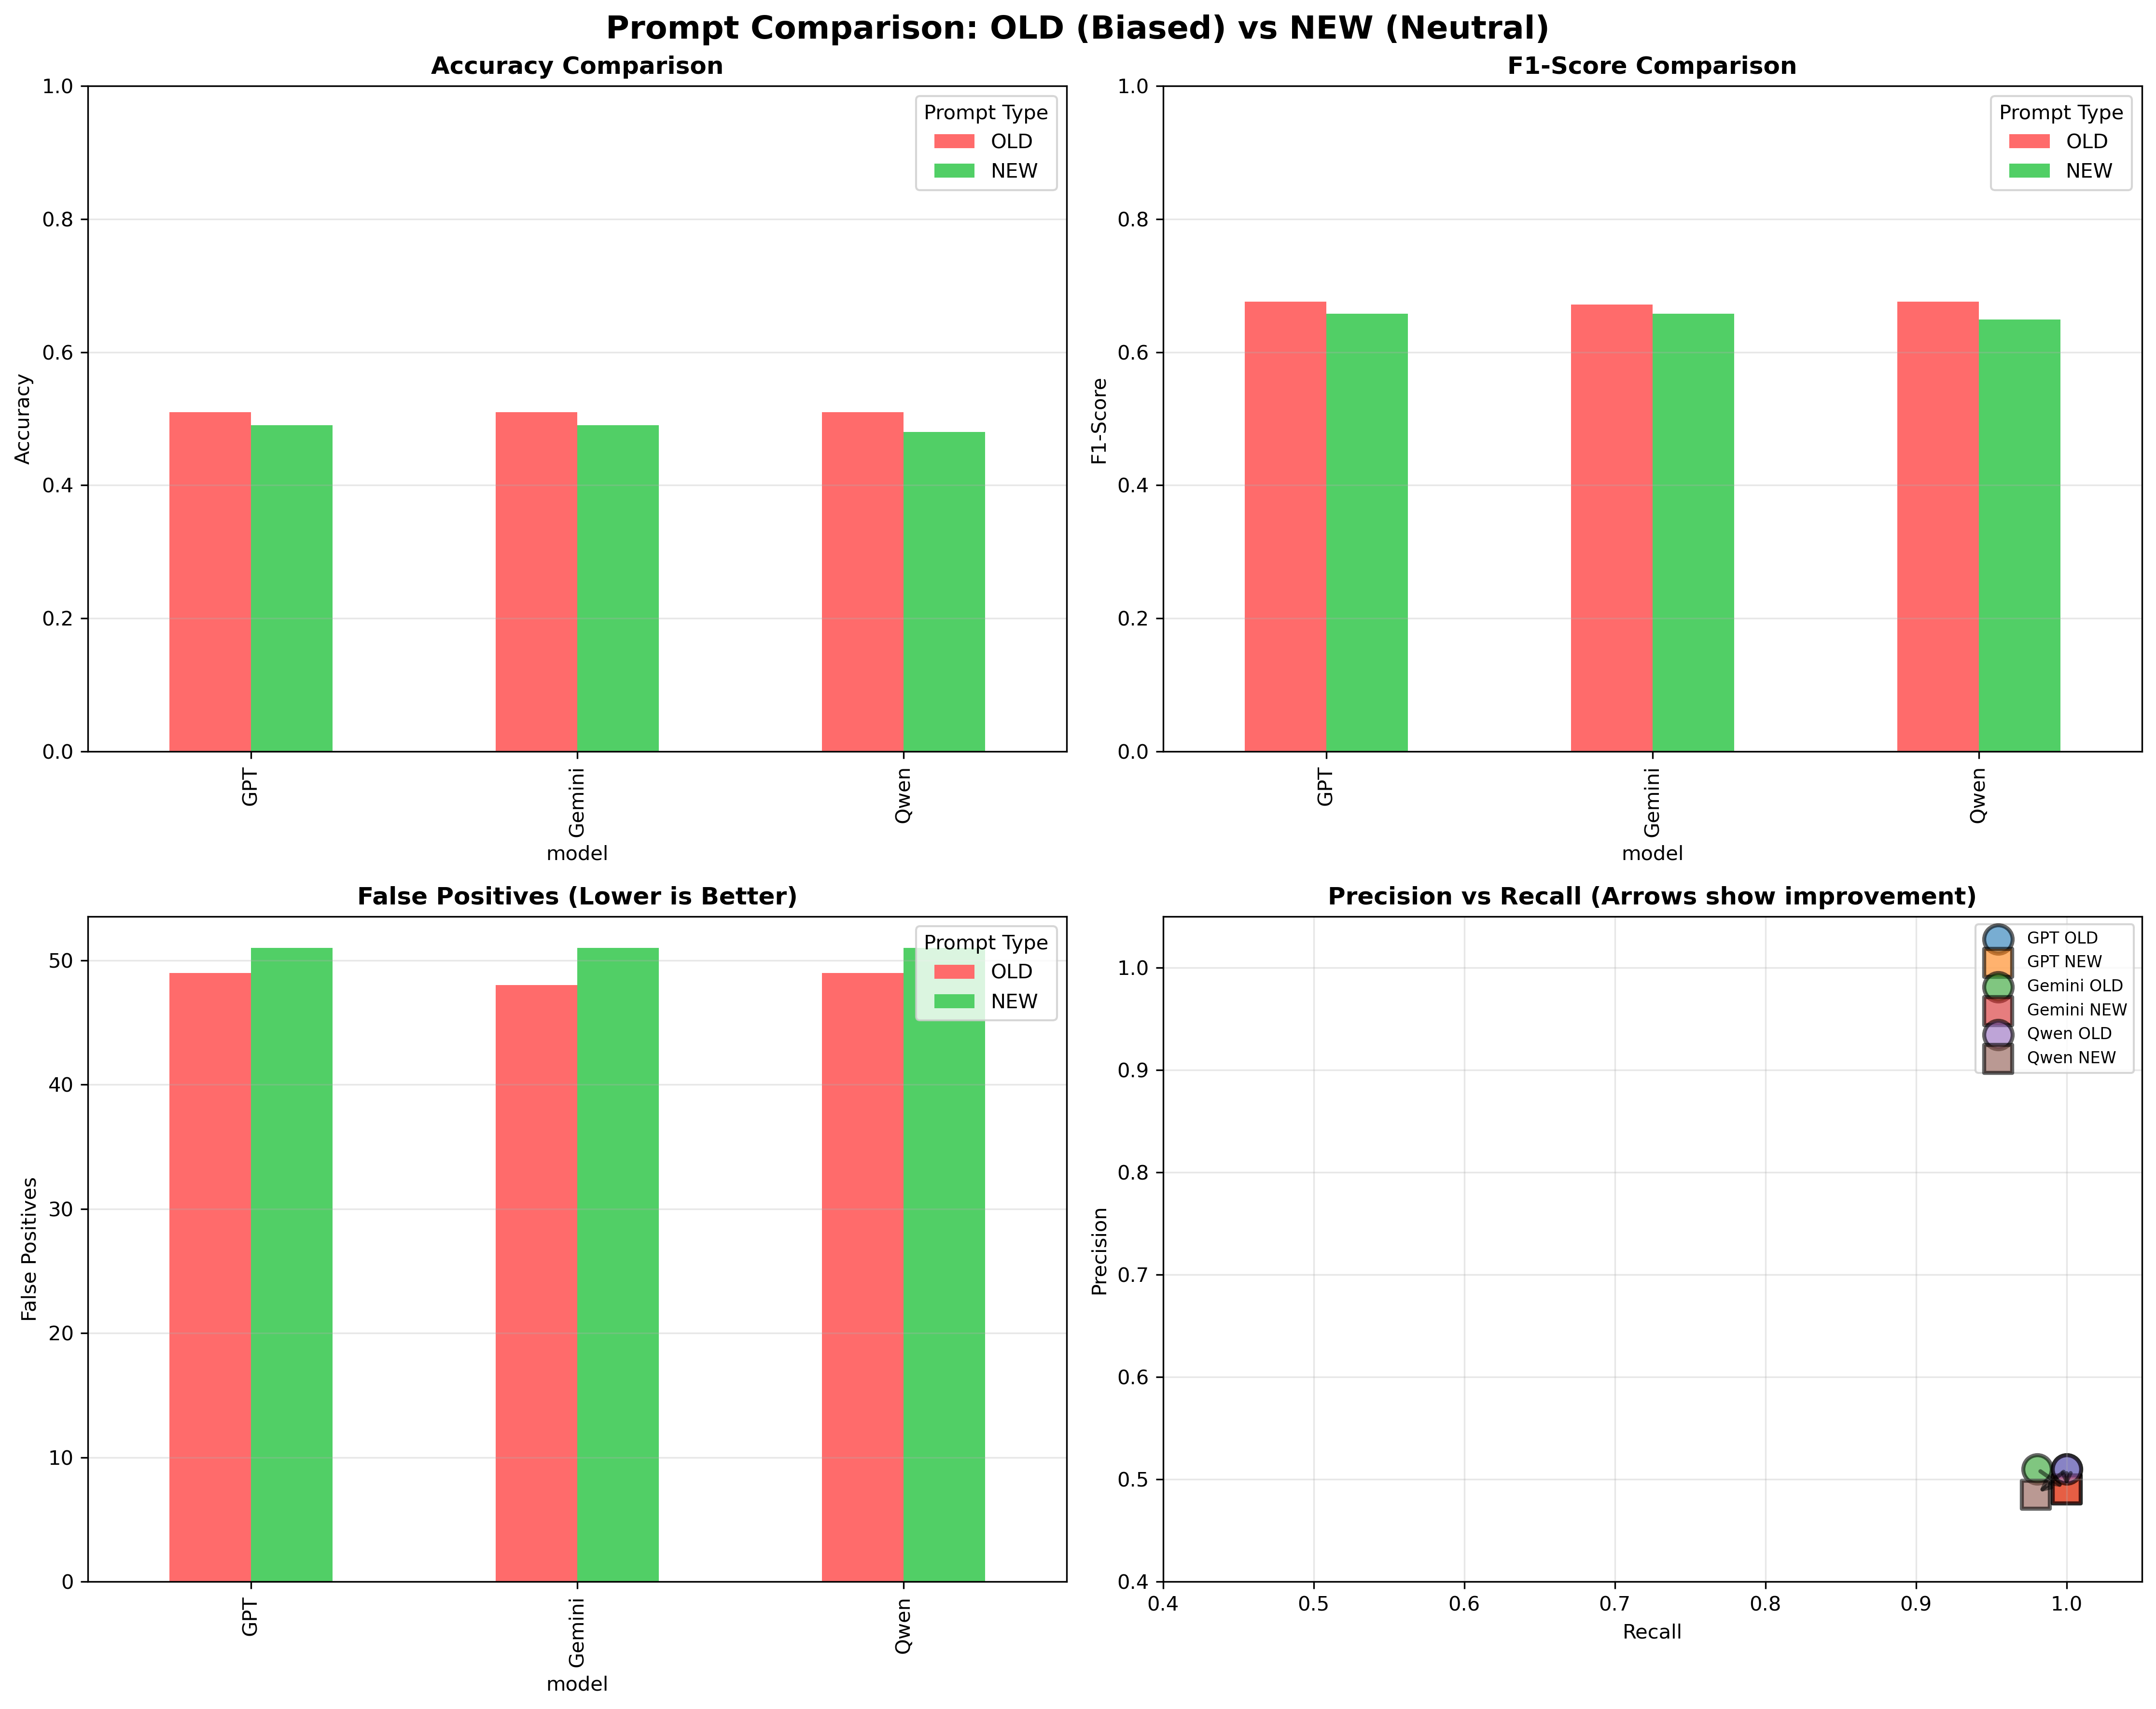

The table this chart was drawn from, first rows:
model, prompt, accuracy, precision, recall, f1, tn, fp, fn, tp, total
GPT, OLD, 0.51, 0.51, 1.0, 0.6755, 0, 49, 0, 51, 100
GPT, NEW, 0.49, 0.49, 1.0, 0.6577, 0, 51, 0, 49, 100
Gemini, OLD, 0.51, 0.5102, 0.9804, 0.6711, 1, 48, 1, 50, 100
Gemini, NEW, 0.49, 0.49, 1.0, 0.6577, 0, 51, 0, 49, 100
Qwen, OLD, 0.51, 0.51, 1.0, 0.6755, 0, 49, 0, 51, 100
Qwen, NEW, 0.48, 0.4848, 0.9796, 0.6486, 0, 51, 1, 48, 100
